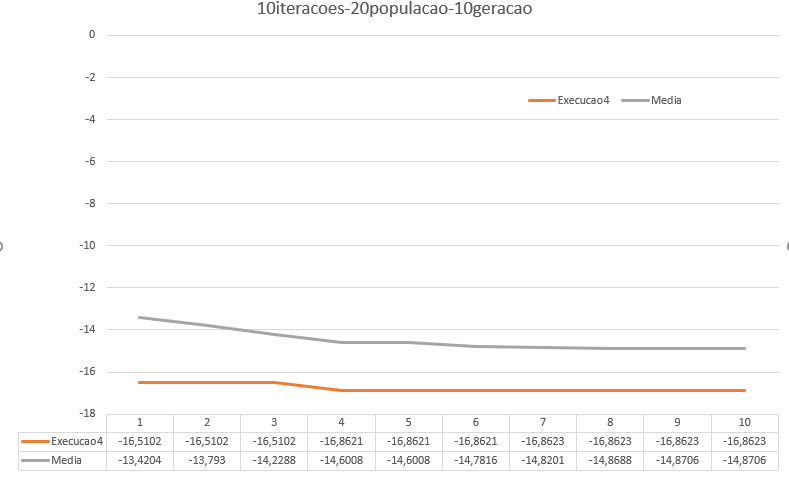

The file beside this chart, header and first rows:
Execucao1 Execucao2 Execucao3 Execucao4 …
1 -15, 8914 -12, 7047 -12, 9677 -16, 5102 -14, 1377 -12, 5926 -10, 1127 -13, 4435 -10, 558 -15, 2856 -13, 4204 -16, 5102
2 -15, 8914 -12, 9486 -12, 9677 -16, 5102 -14, 1377 -13, 6789 -10, 4311 -13, 6151 -12, 4633 -15, 2856 -13, 793 -16, 5102
3 -15, 8914 -12, 9486 -12, 9677 -16, 5102 -14, 1377 -13, 6789 -10, 4311 -13, 6151 -16, 8213 -15, 2856 -14, 2288 -16, 8213
4 -15, 8914 -14, 2325 -12, 9677 -16, 8621 -16, 1878 -13, 7136 -10, 4311 -13, 6151 -16, 8213 -15, 2856 -14, 6008 -16, 8621
5 -15, 8914 -14, 2325 -12, 9677 -16, 8621 -16, 1878 -13, 7136 -10, 4311 -13, 6151 -16, 8213 -15, 2856 -14, 6008 -16, 8621
6 -15, 8914 -14, 2325 -13, 1488 -16, 8621 -16, 1878 -13, 7136 -10, 4311 -15, 2416 -16, 8213 -15, 2856 -14, 7816 -16, 8621
7 -15, 8914 -14, 2325 -13, 2037 -16, 8623 -16, 4914 -13, 7396 -10, 4311 -15, 2416 -16, 8213 -15, 2856 -14, 8201 -16, 8623
8 -15, 8914 -14, 6566 -13, 2037 -16, 8623 -16, 4914 -13, 7396 -10, 4487 -15, 2416 -16, 8668 -15, 2856 -14, 8688 -16, 8668
9 -15, 8914 -14, 6566 -13, 2037 -16, 8623 -16, 5101 -13, 7396 -10, 4487 -15, 2416 -16, 8668 -15, 2856 -14, 8706 -16, 8668
10 -15, 8914 -14, 6566 -13, 2037 -16, 8623 -16, 5101 -13, 7396 -10, 4487 -15, 2416 -16, 8668 -15, 2856 -14, 8706 -16, 8668
